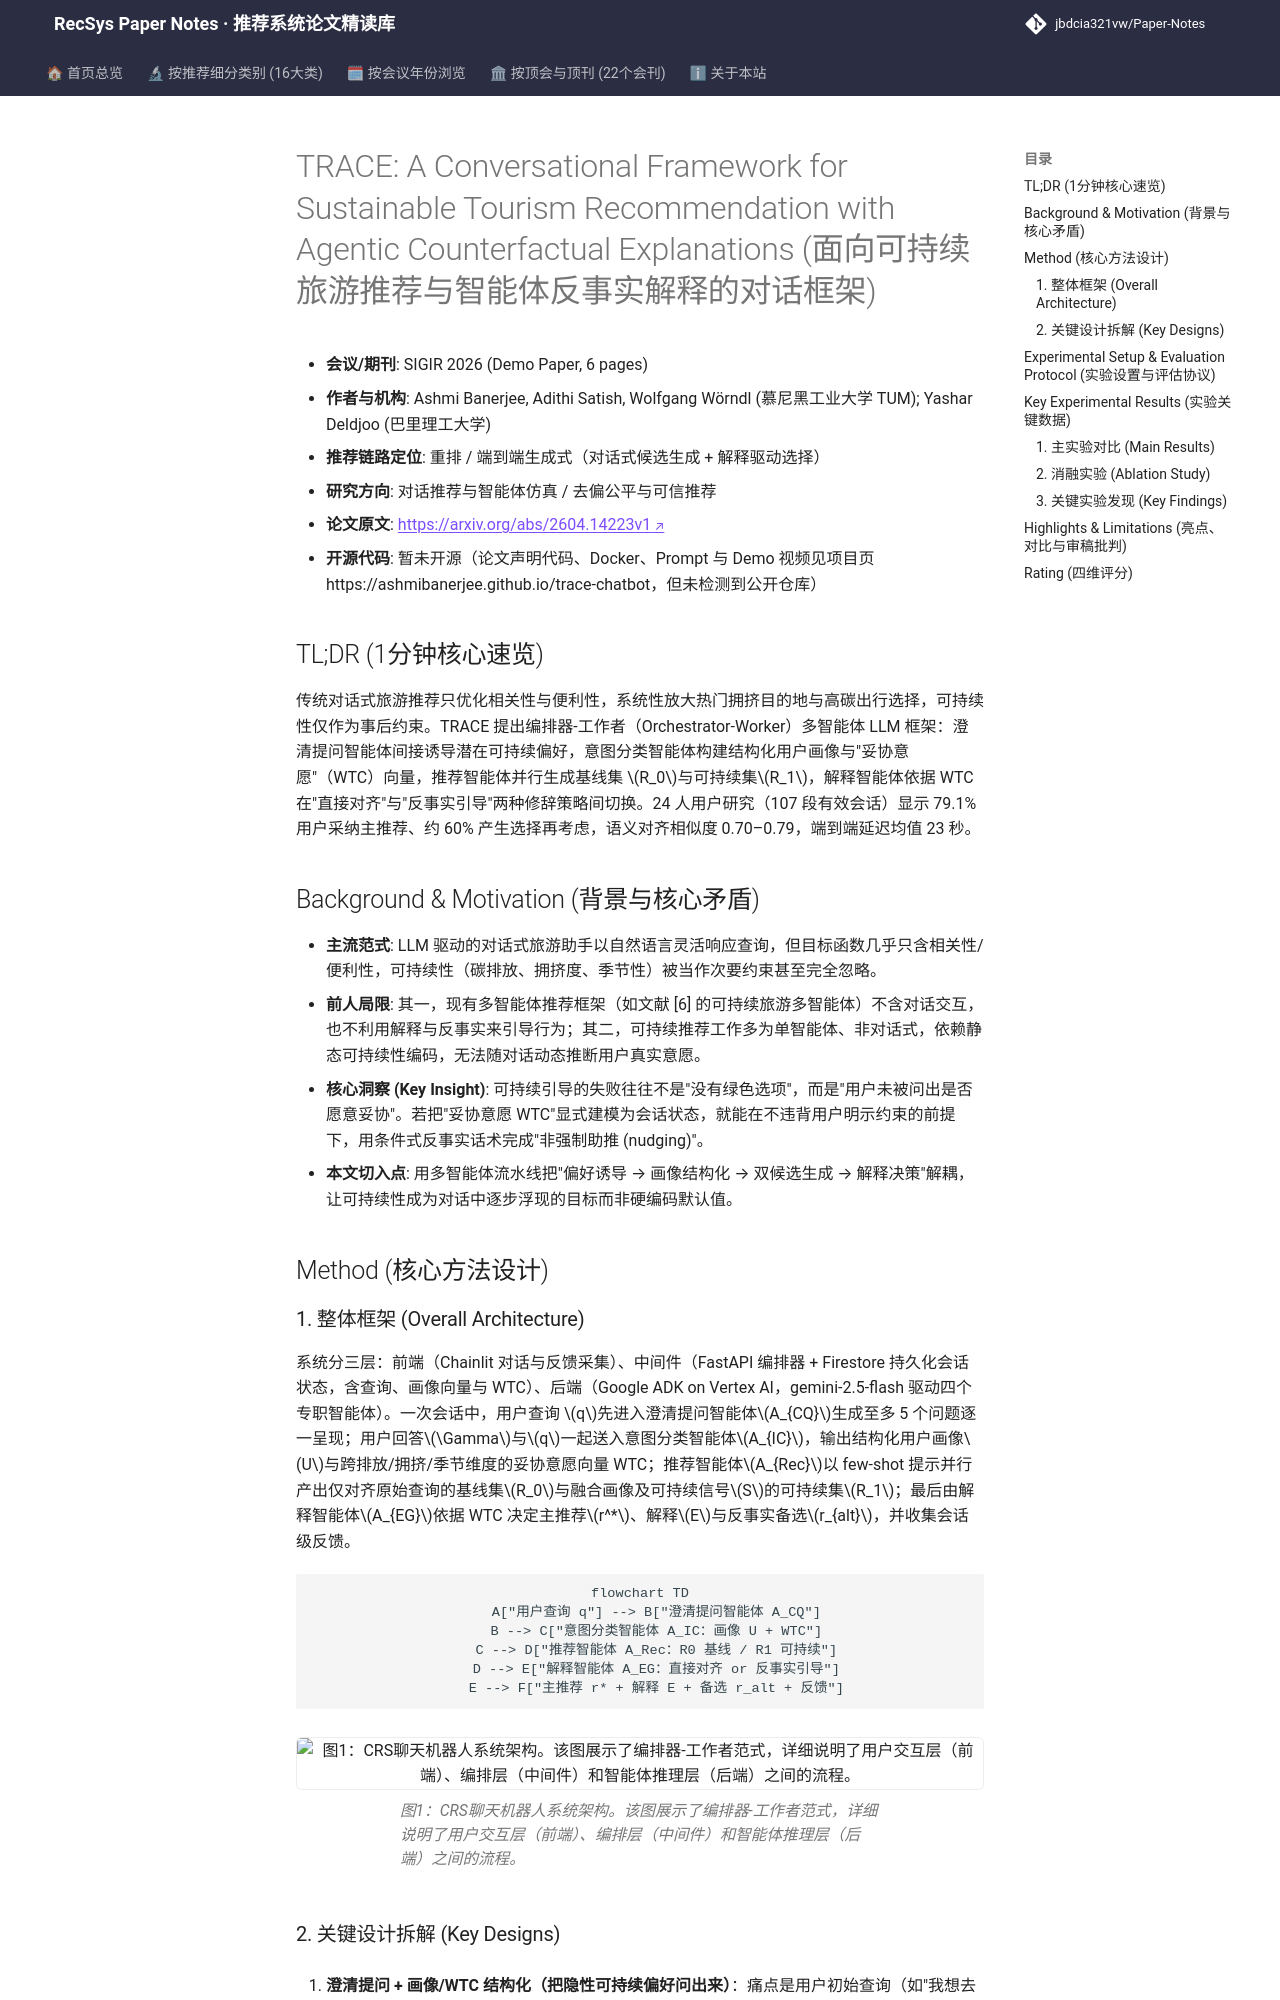

repository: jbdcia321vw/Paper-Notes · page: venues/SIGIR/2026/agent_conversational_rec/trace_a_conversational_framework_for_sustainable_tourism_recommendation_wit/index.html · generator: mkdocs

---
title: "[Paper Note] TRACE: A Conversational Framework for Sustainable Tourism Recommendation with Agentic Counterfactual Explanations"
description: "[SIGIR 2026][对话推荐与智能体仿真] 多智能体 LLM 框架以澄清提问+反事实解释实现可持续旅游推荐的非强制绿色引导，24 人用户研究验证。"
tags:
  - SIGIR 2026
  - 对话推荐与智能体仿真
  - 重排
  - 多智能体LLM
  - 反事实解释
  - 可持续旅游推荐
date: 2026-11-13
venue: SIGIR
year: 2026
paper_url: "https://arxiv.org/abs/2604.14223v1"
code_url: ""
categories:
  - agent_conversational_rec
  - debias_fairness_industrial
---

# TRACE: A Conversational Framework for Sustainable Tourism Recommendation with Agentic Counterfactual Explanations (面向可持续旅游推荐与智能体反事实解释的对话框架)

- **会议/期刊**: SIGIR 2026 (Demo Paper, 6 pages)
- **作者与机构**: Ashmi Banerjee, Adithi Satish, Wolfgang Wörndl (慕尼黑工业大学 TUM); Yashar Deldjoo (巴里理工大学)
- **推荐链路定位**: 重排 / 端到端生成式（对话式候选生成 + 解释驱动选择）
- **研究方向**: 对话推荐与智能体仿真 / 去偏公平与可信推荐
- **论文原文**: [https://arxiv.org/abs/2604.14223v1](https://arxiv.org/abs/2604.14223v1)
- **开源代码**: 暂未开源（论文声明代码、Docker、Prompt 与 Demo 视频见项目页 https://ashmibanerjee.github.io/trace-chatbot，但未检测到公开仓库）

## TL;DR (1分钟核心速览)

传统对话式旅游推荐只优化相关性与便利性，系统性放大热门拥挤目的地与高碳出行选择，可持续性仅作为事后约束。TRACE 提出编排器-工作者（Orchestrator-Worker）多智能体 LLM 框架：澄清提问智能体间接诱导潜在可持续偏好，意图分类智能体构建结构化用户画像与"妥协意愿"（WTC）向量，推荐智能体并行生成基线集 $R_0$与可持续集$R_1$，解释智能体依据 WTC 在"直接对齐"与"反事实引导"两种修辞策略间切换。24 人用户研究（107 段有效会话）显示 79.1% 用户采纳主推荐、约 60% 产生选择再考虑，语义对齐相似度 0.70–0.79，端到端延迟均值 23 秒。

## Background & Motivation (背景与核心矛盾)

- **主流范式**: LLM 驱动的对话式旅游助手以自然语言灵活响应查询，但目标函数几乎只含相关性/便利性，可持续性（碳排放、拥挤度、季节性）被当作次要约束甚至完全忽略。
- **前人局限**: 其一，现有多智能体推荐框架（如文献 [6] 的可持续旅游多智能体）不含对话交互，也不利用解释与反事实来引导行为；其二，可持续推荐工作多为单智能体、非对话式，依赖静态可持续性编码，无法随对话动态推断用户真实意愿。
- **核心洞察 (Key Insight)**: 可持续引导的失败往往不是"没有绿色选项"，而是"用户未被问出是否愿意妥协"。若把"妥协意愿 WTC"显式建模为会话状态，就能在不违背用户明示约束的前提下，用条件式反事实话术完成"非强制助推 (nudging)"。
- **本文切入点**: 用多智能体流水线把"偏好诱导 → 画像结构化 → 双候选生成 → 解释决策"解耦，让可持续性成为对话中逐步浮现的目标而非硬编码默认值。

## Method (核心方法设计)
